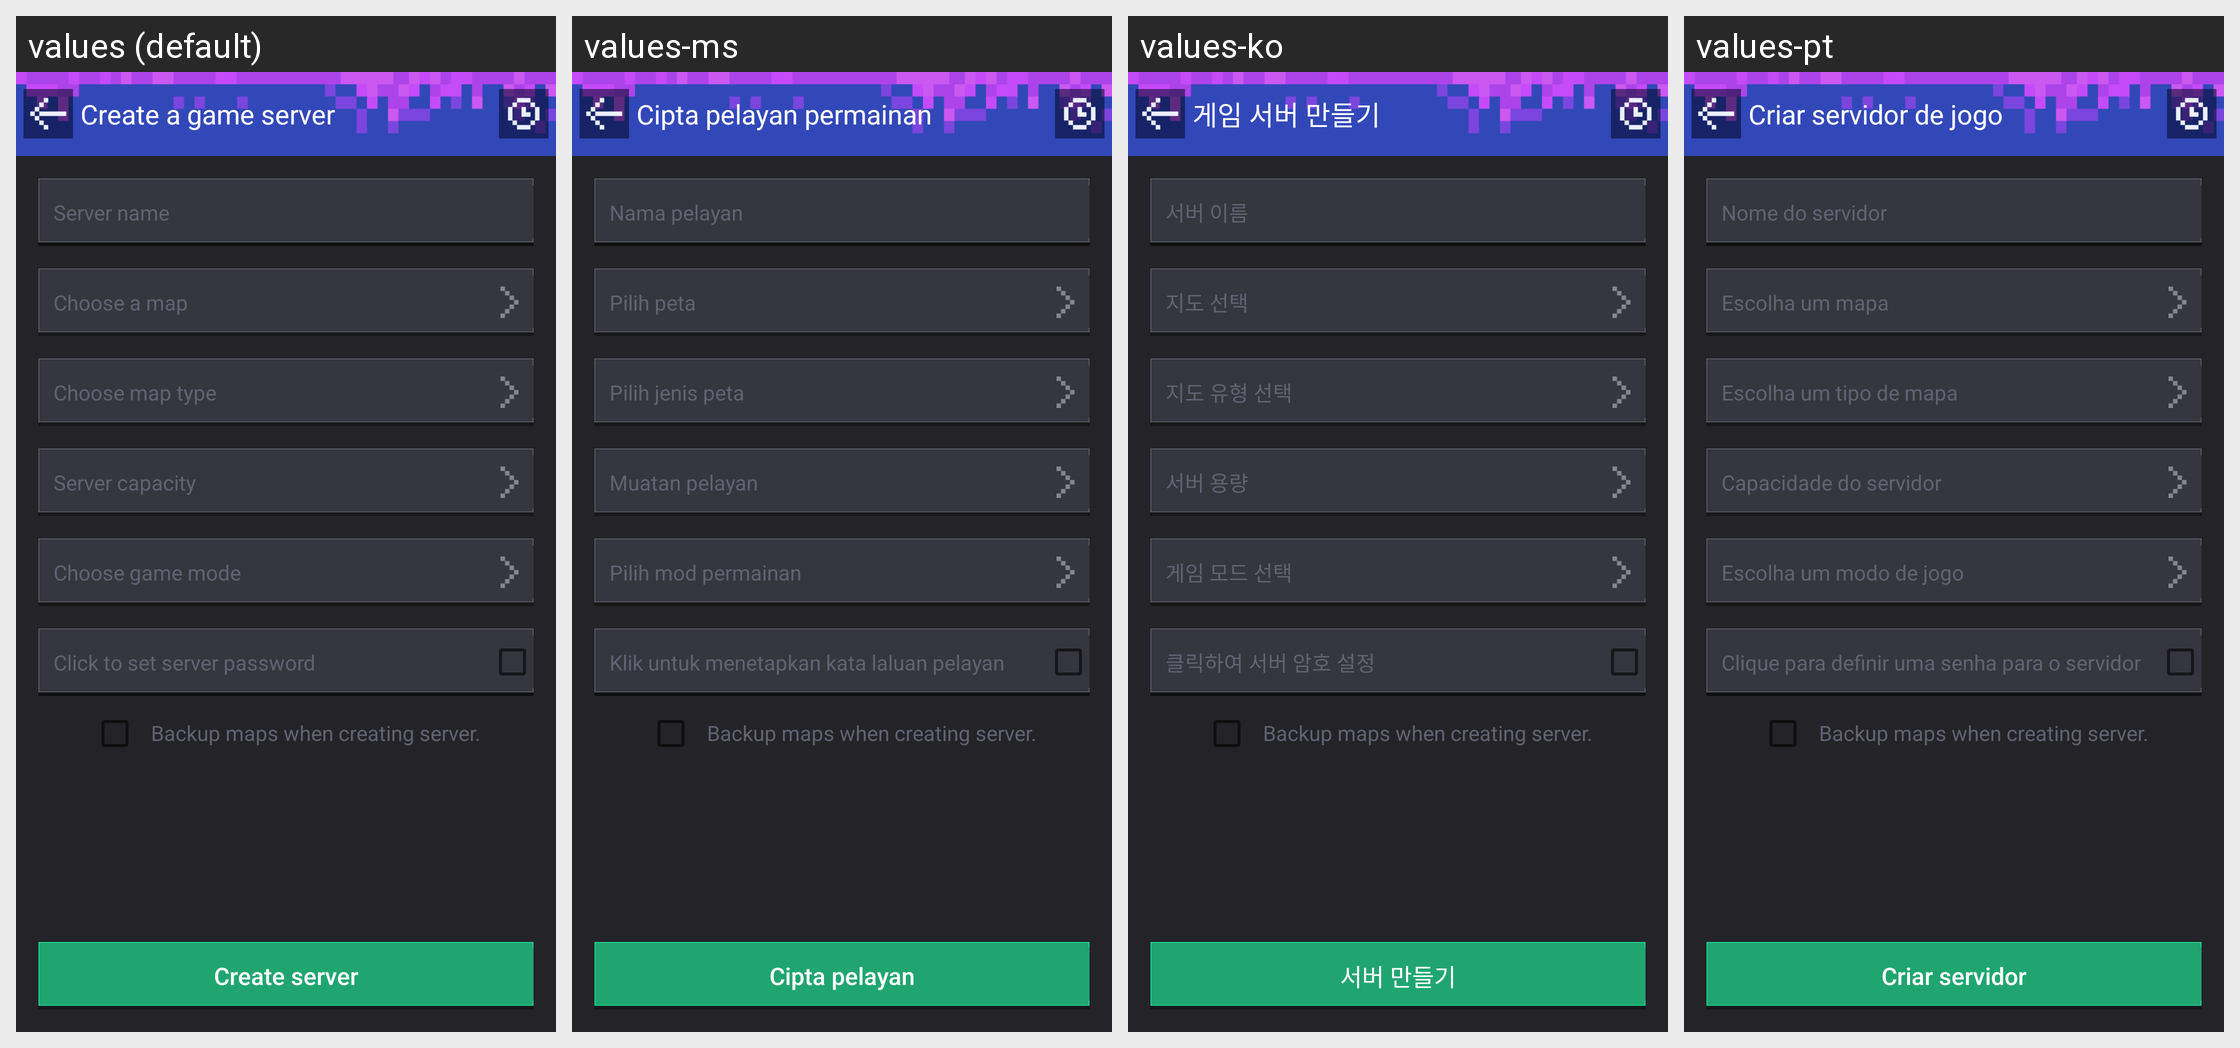

Here is an Android app screen in its default locale and in the app's own translations. Write out the translated-string differences for the strings that appear on this screen.
Android screen res/layout/activity_game_create_config.xml rendered under 4 locales, left to right: values (default), values-ms, values-ko, values-pt. Device: Nexus 5 (rendered at 1080×1920; each locale shown at half size, 540×960, under a caption strip naming it); theme AppTheme.
Other locales in the repository, not shown: values-af, values-ar, values-bg, values-bn, values-ca, values-cs, values-da, values-de, values-el, values-en, values-en-rGB, values-es, values-fa, values-fi, values-fr, values-gu, values-hi, values-hr, values-hu, values-in, values-it, values-iw, values-ja, values-kn, values-mr, values-nb, values-nl, values-pa, values-pl, values-pt-rPT, values-ro, values-ru, values-sk, values-sr, values-sv, values-sw, values-ta, values-th, values-tl, values-tr, values-uk, values-ur, values-vi, values-zh, values-zh-rCN, values-zh-rHK, values-zh-rTW.
Strings drawn on this screen, with the default value and each locale's value (text and hints the layout hard-codes, and strings that could not be matched under every locale, appear in the picture but are not listed):

mm_create_game_title
  values: Create a game server
  values-ms: Cipta pelayan permainan
  values-ko: 게임 서버 만들기
  values-pt: Criar servidor de jogo

mm_create_game_room
  values: Server name
  values-ms: Nama pelayan
  values-ko: 서버 이름
  values-pt: Nome do servidor

mm_create_game_selectmap
  values: Choose a map
  values-ms: Pilih peta
  values-ko: 지도 선택
  values-pt: Escolha um mapa

mm_create_game_maptype
  values: Choose map type
  values-ms: Pilih jenis peta
  values-ko: 지도 유형 선택
  values-pt: Escolha um tipo de mapa

mm_create_game_roomnum
  values: Server capacity
  values-ms: Muatan pelayan
  values-ko: 서버 용량
  values-pt: Capacidade do servidor

mm_create_game_gamemode
  values: Choose game mode
  values-ms: Pilih mod permainan
  values-ko: 게임 모드 선택
  values-pt: Escolha um modo de jogo

mm_create_game_click_password
  values: Click to set server password
  values-ms: Klik untuk menetapkan kata laluan pelayan
  values-ko: 클릭하여 서버 암호 설정
  values-pt: Clique para definir uma senha para o servidor

mm_create_auto_backup
  values: Backup maps when creating server.
  values-ms: Backup maps when creating server.  [not translated; the default value is used]
  values-ko: Backup maps when creating server.  [not translated; the default value is used]
  values-pt: Backup maps when creating server.  [not translated; the default value is used]

mm_create_game_createbtn
  values: Create server
  values-ms: Cipta pelayan
  values-ko: 서버 만들기
  values-pt: Criar servidor
